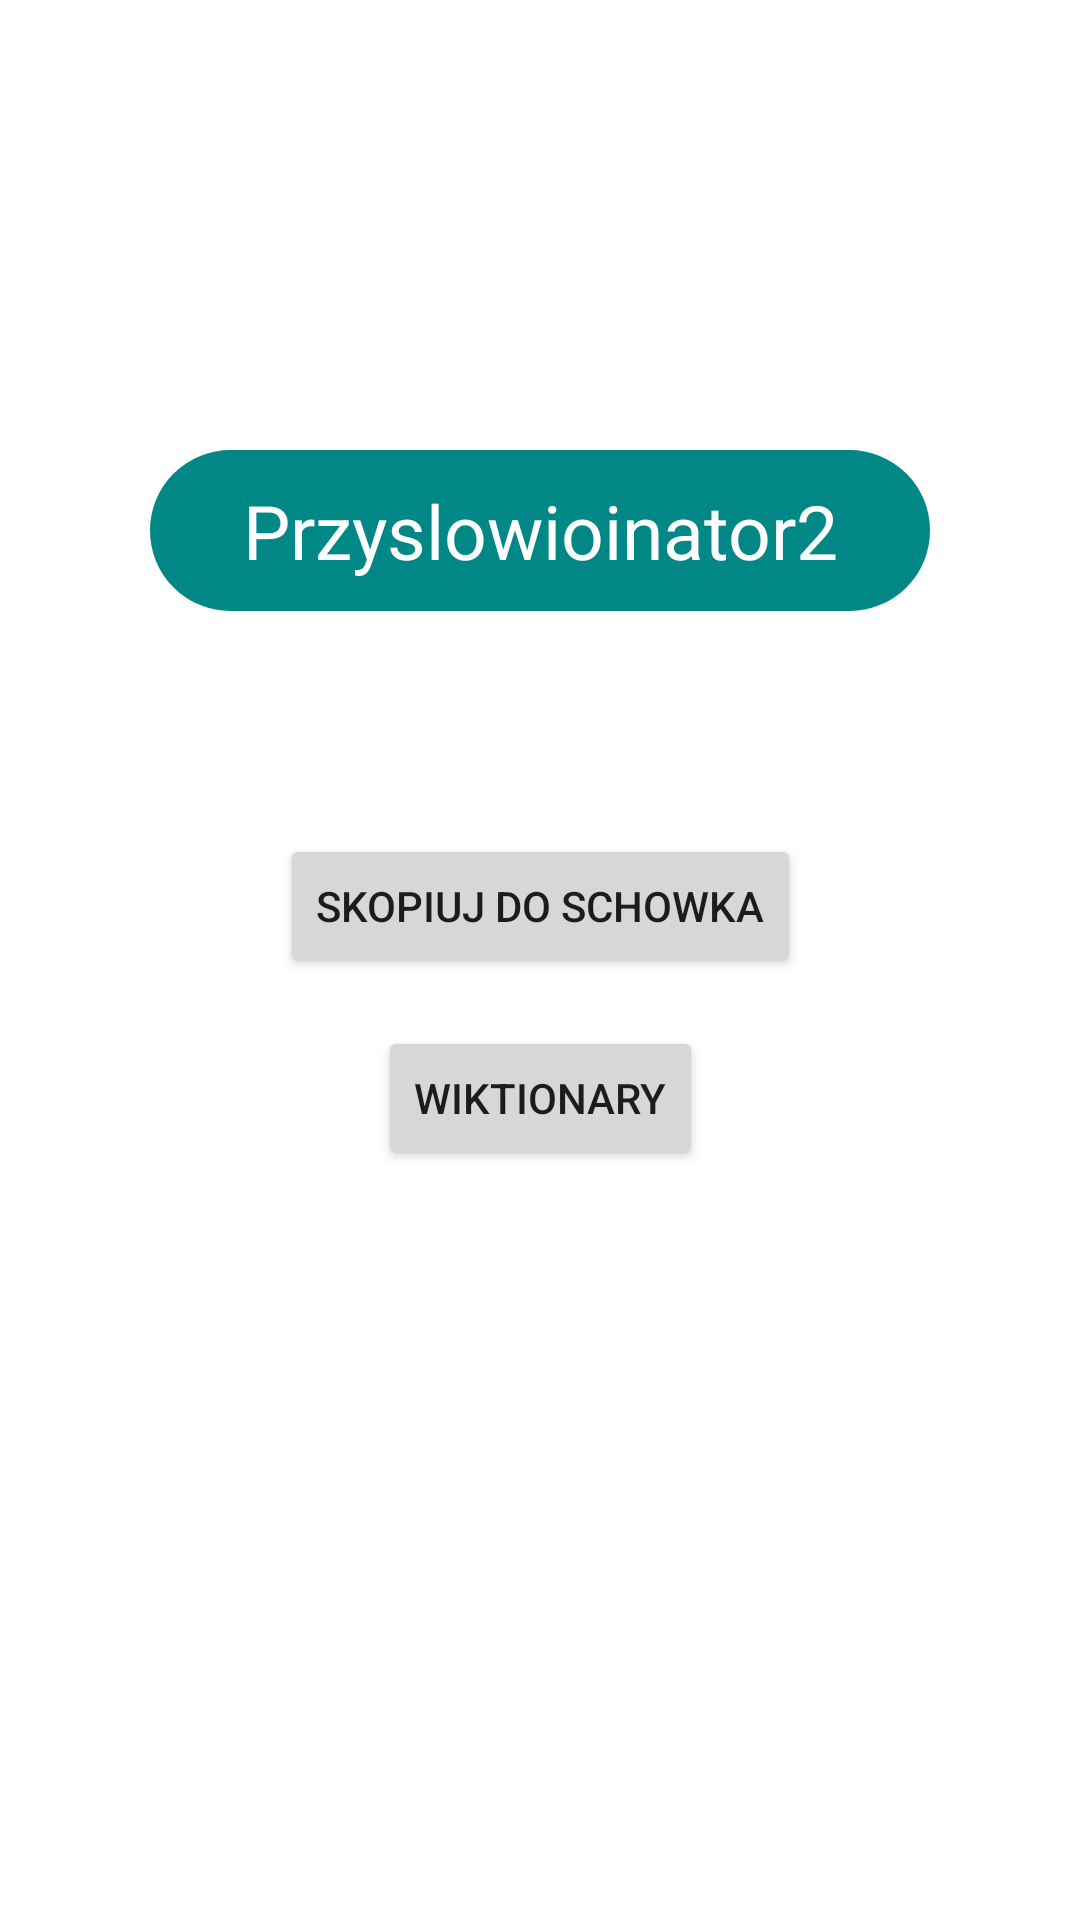

Android layout source for this screen:
<!-- AndroidManifest.xml: application theme Theme.Przyslowioinator2 -->
<!-- res/layout/fragment_detail.xml -->
<?xml version="1.0" encoding="utf-8"?>
<FrameLayout xmlns:android="http://schemas.android.com/apk/res/android"
    xmlns:app="http://schemas.android.com/apk/res-auto"
    xmlns:tools="http://schemas.android.com/tools"
    android:layout_width="match_parent"
    android:layout_height="match_parent"
    tools:context=".fragments.DetailFragment">

    <androidx.constraintlayout.widget.ConstraintLayout
        android:layout_width="match_parent"
        android:layout_height="match_parent">

        <TextView
            android:id="@+id/contentTextView"
            android:layout_width="match_parent"
            android:layout_height="wrap_content"
            android:layout_marginStart="50dp"
            android:layout_marginTop="150dp"
            android:layout_marginEnd="50dp"
            android:background="@drawable/przyslowie_background"
            android:text="@string/app_name"
            android:textColor="@color/white"
            android:textSize="25sp"
            android:gravity="center"
            app:layout_constraintEnd_toEndOf="parent"
            app:layout_constraintStart_toStartOf="parent"
            app:layout_constraintTop_toTopOf="parent" />

        <Button
            android:id="@+id/clipboardButton"
            android:layout_width="wrap_content"
            android:layout_height="wrap_content"
            android:layout_marginBottom="16dp"
            android:text="@string/copy_to_clipboard_button"
            app:layout_constraintBottom_toTopOf="@+id/wiktionaryButton"
            app:layout_constraintStart_toStartOf="parent"
            app:layout_constraintEnd_toEndOf="parent"/>

        <Button
            android:id="@+id/wiktionaryButton"
            android:layout_width="wrap_content"
            android:layout_height="wrap_content"
            android:layout_marginBottom="250dp"
            android:text="@string/wiktionary_button"
            app:layout_constraintBottom_toBottomOf="parent"
            app:layout_constraintEnd_toEndOf="parent"
            app:layout_constraintStart_toStartOf="parent" />
    </androidx.constraintlayout.widget.ConstraintLayout>

</FrameLayout>
<!-- resources referenced by this layout -->
<resources>
  <!-- drawable przyslowie_background (drawable) -->
  <?xml version="1.0" encoding="utf-8"?>
  <shape xmlns:android="http://schemas.android.com/apk/res/android"
      android:shape="rectangle">
  
      <stroke
          android:width="4dp"
          android:color="@color/teal_700" />
  
      <corners android:radius="100dp"/>
  
      <solid android:color="@color/teal_700"/>
  
      <padding
          android:left="20dp"
          android:top="10dp"
          android:right="20dp"
          android:bottom="10dp" >
  
      </padding>
  </shape>
  <string name="app_name">Przyslowioinator2</string>
  <string name="copy_to_clipboard_button">Skopiuj do schowka</string>
  <string name="wiktionary_button">Wiktionary</string>
  <style name="Theme.Przyslowioinator2" parent="Theme.MaterialComponents.DayNight.DarkActionBar">
          
          <item name="colorPrimary">#8BC34A</item>
          <item name="colorPrimaryVariant">#4CAF50</item>
          <item name="colorOnPrimary">@color/white</item>
          
          <item name="colorSecondary">@color/teal_200</item>
          <item name="colorSecondaryVariant">@color/teal_700</item>
          <item name="colorOnSecondary">@color/black</item>
          
          <item name="android:statusBarColor" tools:targetApi="l">?attr/colorPrimaryVariant</item>
          
          <item name="windowActionBar">false</item>
          <item name="windowNoTitle">true</item>
          <item name="android:windowFullscreen">true</item>
      </style>
  <!-- not gathered from this repository: default colours our renderer supplied (Android Studio template values) -->
  <color name="teal_200">#FF03DAC5</color>
  <color name="teal_700">#FF018786</color>
  <color name="black">#FF000000</color>
  <color name="white">#FFFFFFFF</color>
</resources>
